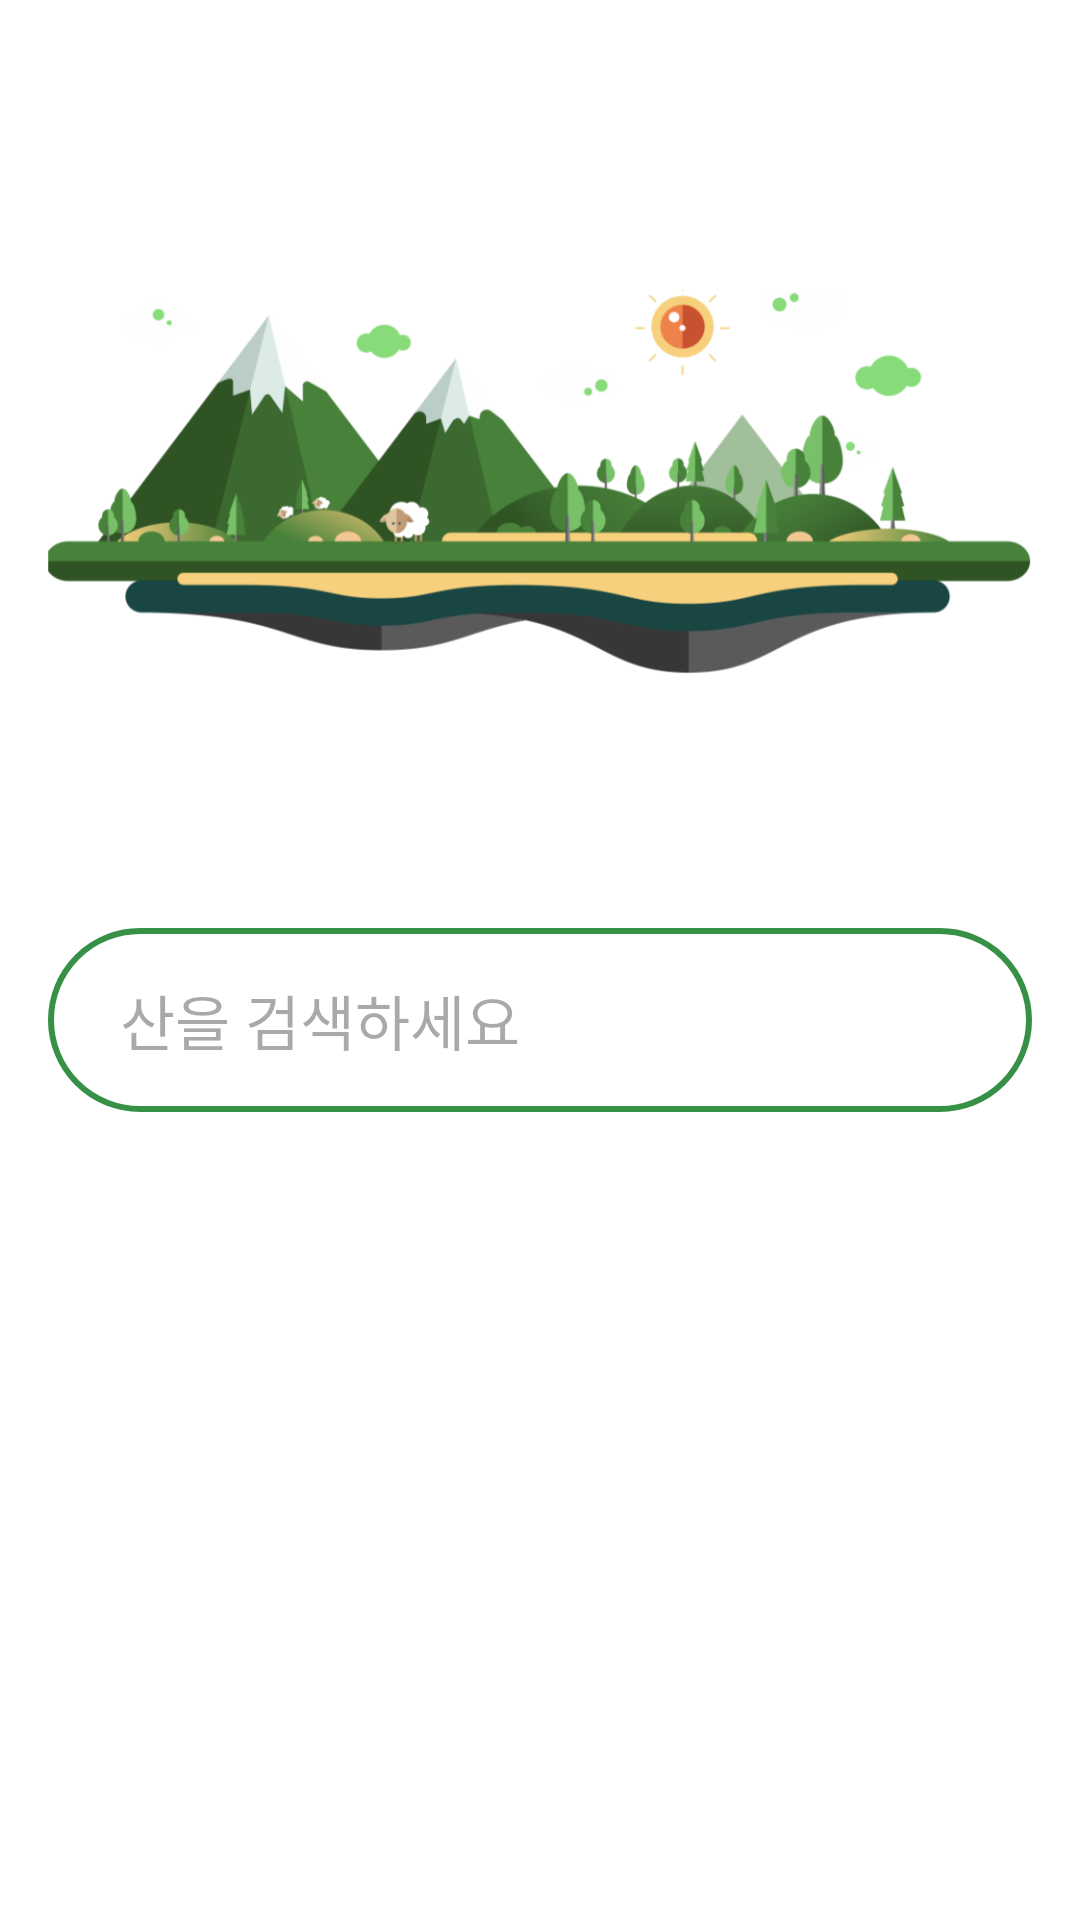

Produce the Android XML layout that renders to this screen, including the resource entries it uses.
<!-- AndroidManifest.xml: application theme Theme.Mountian100 -->
<!-- res/layout/activity_main.xml -->
<?xml version="1.0" encoding="utf-8"?>
<RelativeLayout xmlns:android="http://schemas.android.com/apk/res/android"
    xmlns:tools="http://schemas.android.com/tools"
    android:id="@+id/main"
    android:layout_width="match_parent"
    android:layout_height="match_parent"
    android:background="@color/white"
    tools:context=".MainActivity">

    <com.google.android.material.appbar.AppBarLayout
        android:layout_marginTop="8dp"
        android:id="@+id/appbar_layout"
        android:layout_width="match_parent"
        android:layout_height="wrap_content"
        android:background="@color/white">

        <ImageView
            android:layout_width="match_parent"
            android:layout_height="300dp"
            android:src="@drawable/mouintainmain"/>

        <com.google.android.material.appbar.MaterialToolbar
            android:id="@+id/toolbar"
            android:layout_width="match_parent"
            android:layout_height="?attr/actionBarSize"
            android:background="@color/white">

            <EditText
                android:id="@+id/et_search"
                android:layout_width="match_parent"
                android:layout_height="wrap_content"
                android:background="@drawable/tv_box"
                android:hint="산을 검색하세요"
                android:imeOptions="actionSearch"
                android:inputType="text"
                android:layout_marginRight="16dp"
                android:paddingTop="16dp"
                android:paddingLeft="24dp"
                android:paddingBottom="16dp"
                android:textSize="20sp" />
        </com.google.android.material.appbar.MaterialToolbar>
    </com.google.android.material.appbar.AppBarLayout>

    <androidx.recyclerview.widget.RecyclerView
        android:id="@+id/recyclerView"
        android:layout_width="match_parent"
        android:layout_height="match_parent"
        android:layout_below="@id/appbar_layout"
        android:layout_margin="8dp"
        android:background="@color/white"
        android:clipToPadding="false"
        android:padding="8dp" />

    
    <ProgressBar
        android:layout_marginTop="24sp"
        android:id="@+id/progressBar"
        android:layout_width="wrap_content"
        android:layout_height="wrap_content"
        android:layout_centerInParent="true"
        android:visibility="gone" />

    <TextView
        android:layout_above="@id/progressBar"
        android:id="@+id/tvLoading"
        android:layout_width="wrap_content"
        android:layout_height="wrap_content"
        android:layout_marginTop="8dp"
        android:text="정보를 불러오는 중입니다..."
        android:textColor="@color/black"
        android:layout_centerInParent="true"

        android:visibility="gone"/>

</RelativeLayout>
<!-- resources referenced by this layout -->
<resources>
  <color name="black">#FF000000</color>
  <color name="white">#FFFFFFFF</color>
  <!-- drawable mouintainmain: png bitmap (drawable, 93915 bytes) -->
  <!-- drawable tv_box (drawable) -->
  <?xml version="1.0" encoding="utf-8"?>
  <shape xmlns:android="http://schemas.android.com/apk/res/android">
      <stroke android:width="2dp" android:color="#369046"/>
      <corners android:radius="30dp"/>
  </shape>
  <style name="Theme.Mountian100" parent="Base.Theme.Mountian100" />
  <style name="Base.Theme.Mountian100" parent="Theme.Material3.DayNight.NoActionBar">
          <item name="android:statusBarColor">@android:color/white</item>
          <item name="android:windowLightStatusBar">true</item>
          
          
      </style>
</resources>
